Dataset: retinal_images (GitHub, prisi8379/Retiscan_Miniproject). Classes: mild diabetic retinopathy, moderate diabetic retinopathy, proliferative diabetic retinopathy, severe diabetic retinopathy.

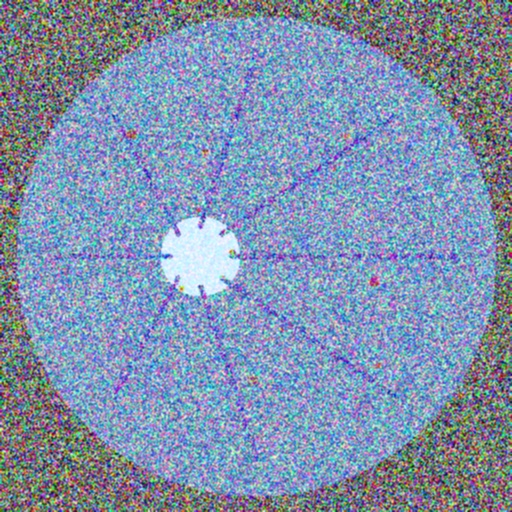
Label: moderate diabetic retinopathy

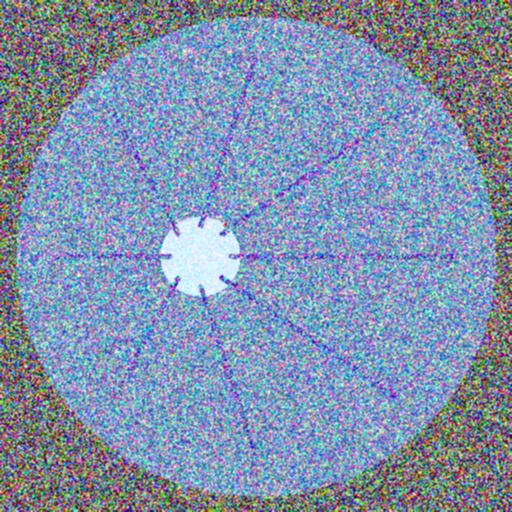
Label: mild diabetic retinopathy

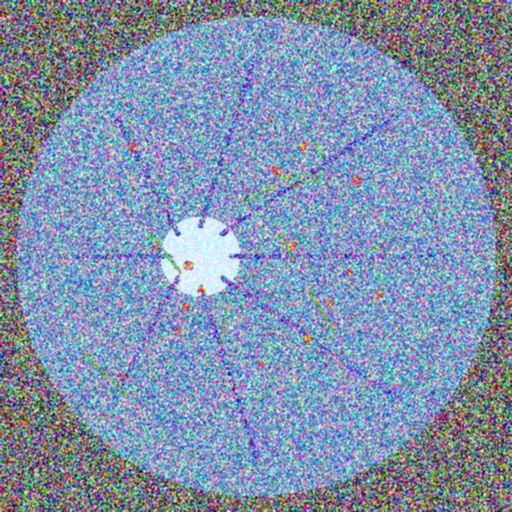
Label: proliferative diabetic retinopathy

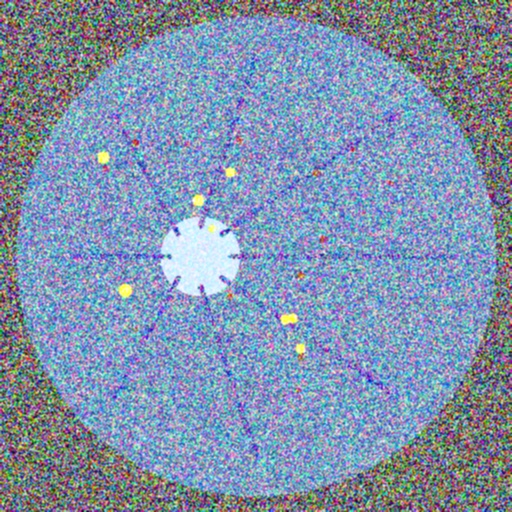
Label: severe diabetic retinopathy

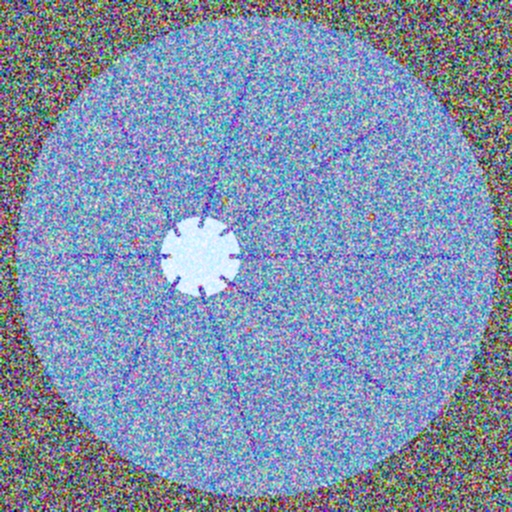
Label: moderate diabetic retinopathy

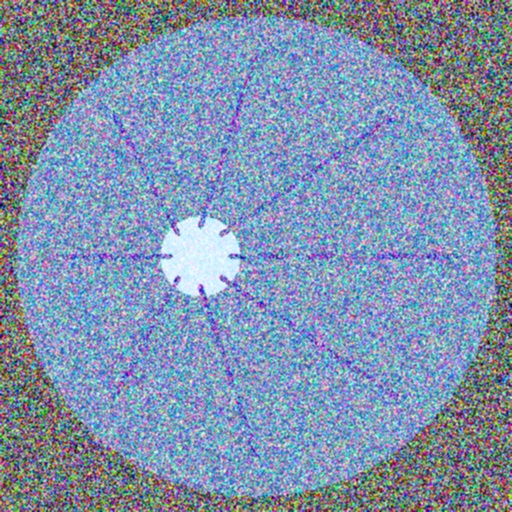
Label: mild diabetic retinopathy
